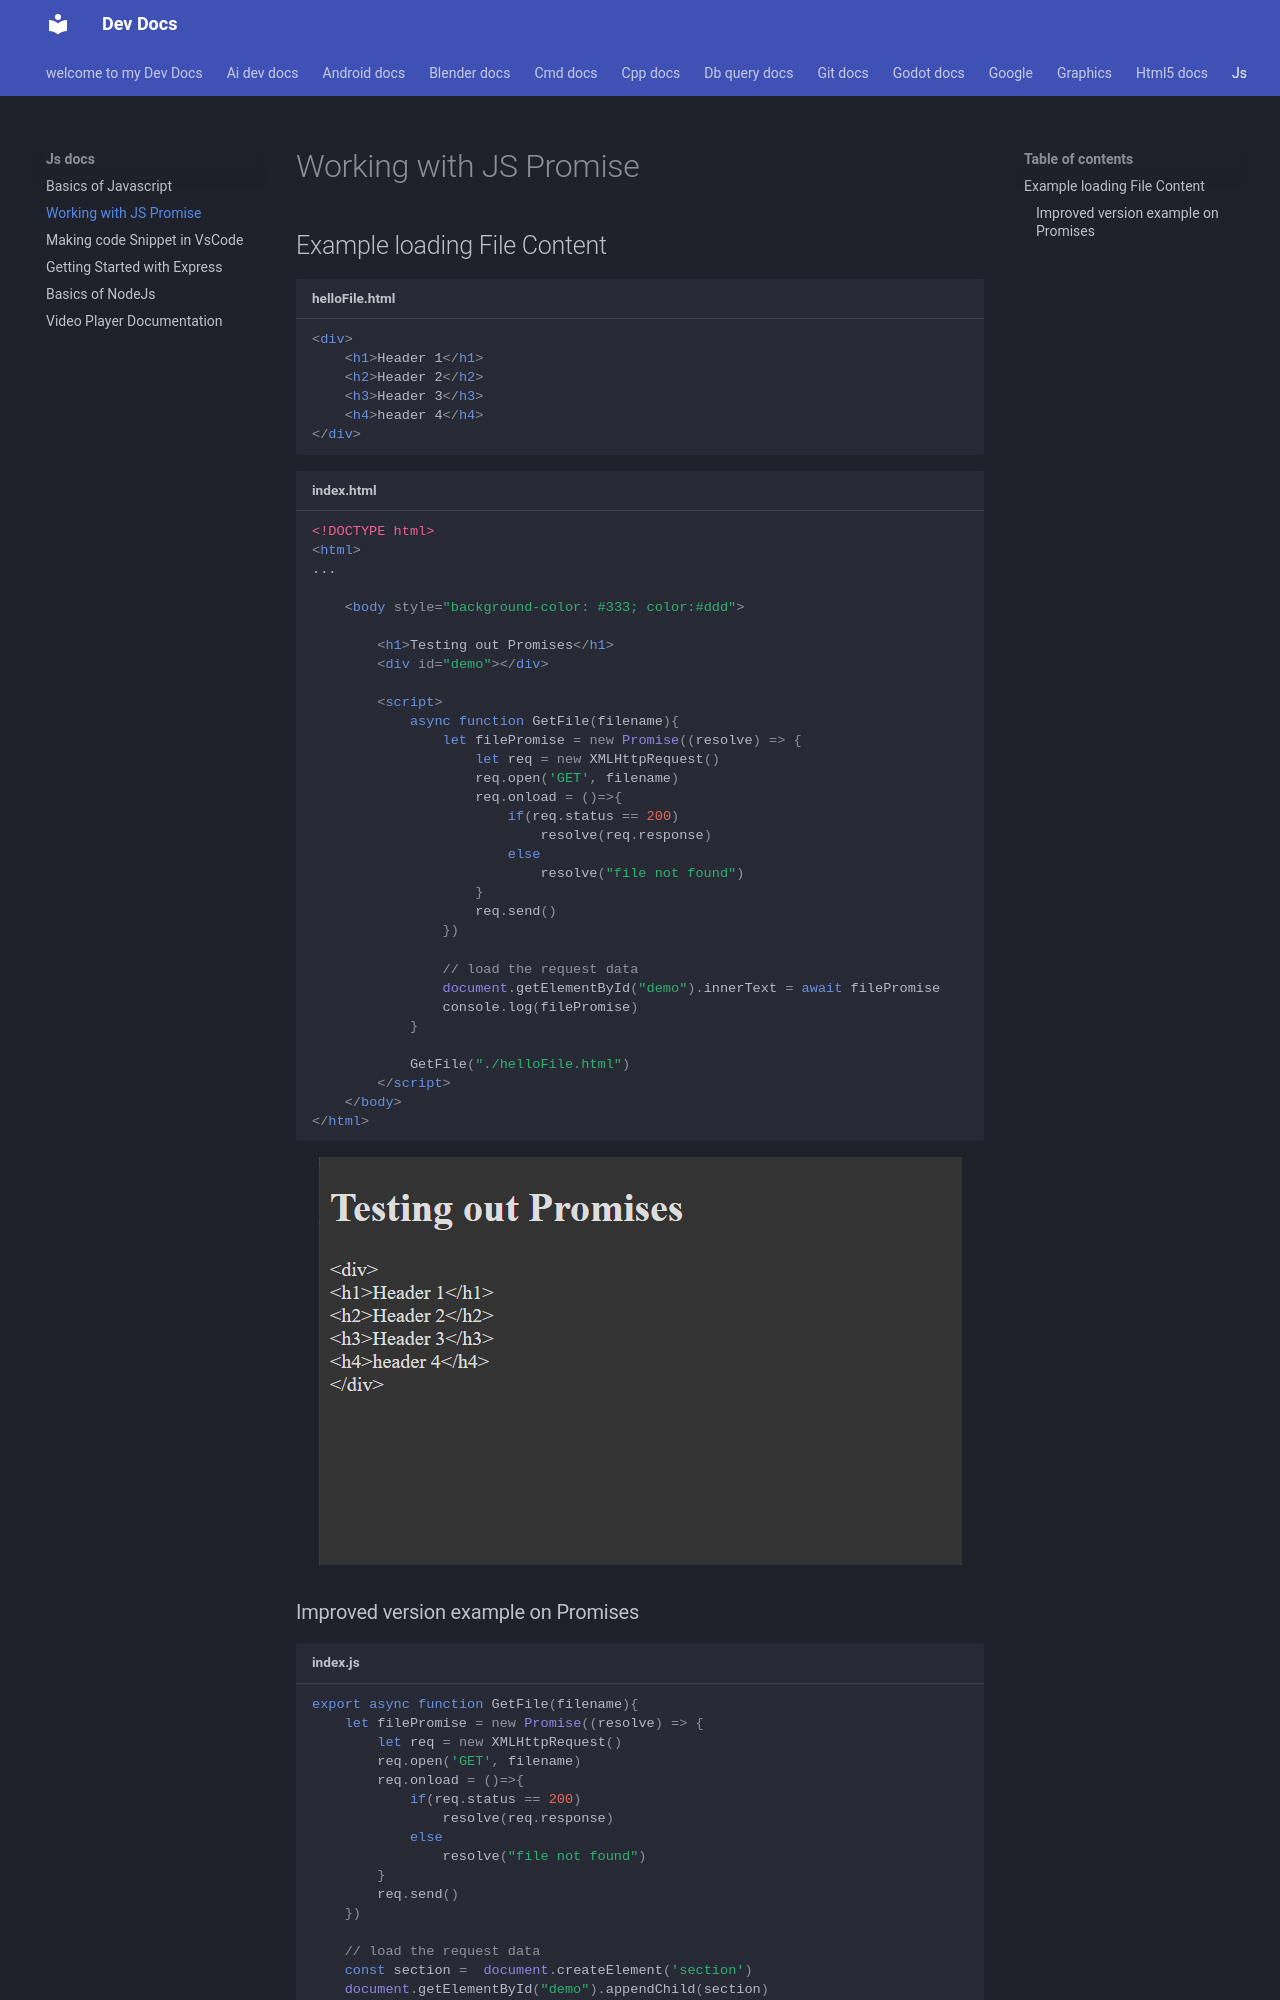

repository: Adeoye369/dev-docs · page: js_docs/Promise/index.html · generator: mkdocs

# Working with JS Promise


## Example loading File Content

```html title="helloFile.html"
<div>
    <h1>Header 1</h1>
    <h2>Header 2</h2>
    <h3>Header 3</h3>
    <h4>header 4</h4>
</div>
```

```html title="index.html"
<!DOCTYPE html>
<html>
...
  
    <body style="background-color: #333; color:#ddd">

        <h1>Testing out Promises</h1>
        <div id="demo"></div>

        <script>
            async function GetFile(filename){
                let filePromise = new Promise((resolve) => {
                    let req = new XMLHttpRequest()
                    req.open('GET', filename)
                    req.onload = ()=>{
                        if(req.status == 200) 
                            resolve(req.response)
                        else                 
                            resolve("file not found")
                    }
                    req.send()
                })
    
                // load the request data
                document.getElementById("demo").innerText = await filePromise
                console.log(filePromise)
            }
    
            GetFile("./helloFile.html")
        </script>
    </body>
</html>
```

<figure markdown='span'>
    ![alt text](img/image-12.png)
</figure>
